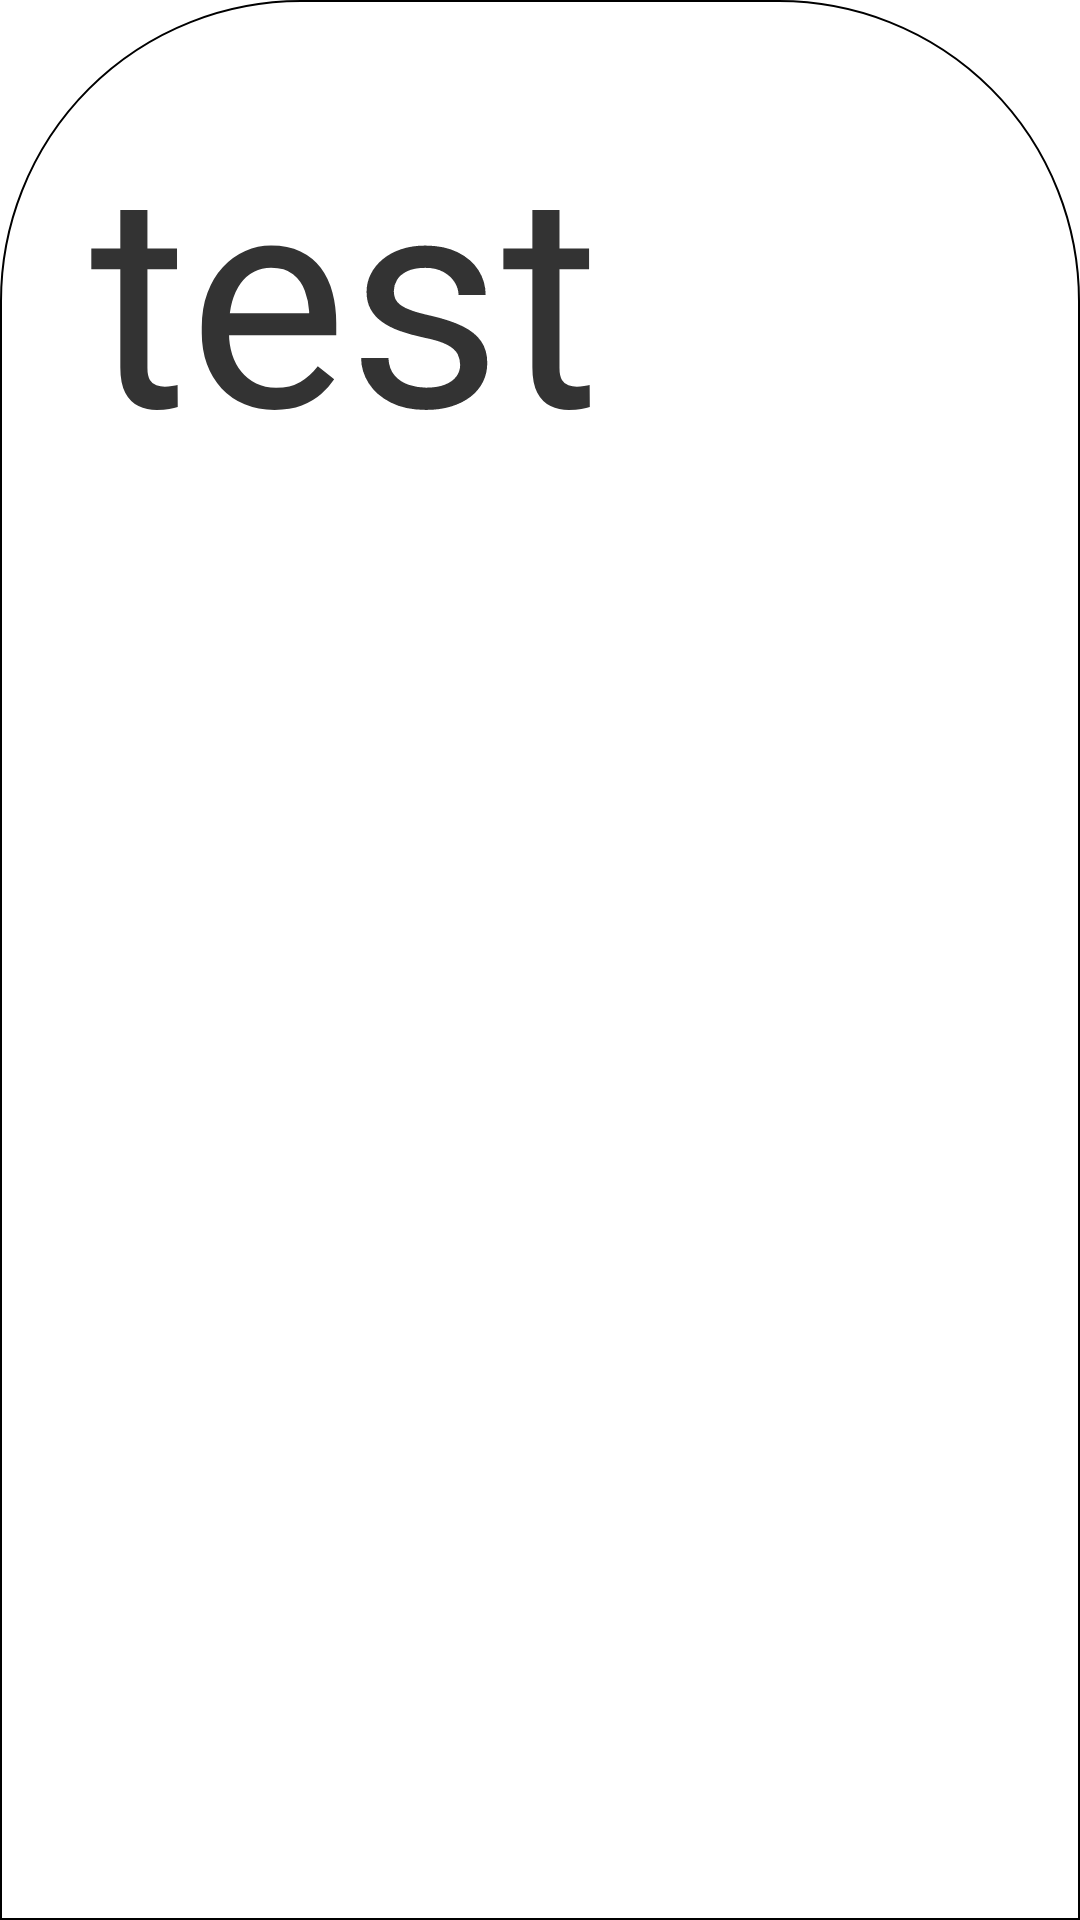

Android layout source for this screen:
<!-- AndroidManifest.xml: application theme Theme.DrippleDesign -->
<!-- res/layout/test_fragment.xml -->
<?xml version="1.0" encoding="utf-8"?>
<LinearLayout xmlns:android="http://schemas.android.com/apk/res/android"
    android:layout_width="match_parent"
    android:layout_height="match_parent"
    android:background="@drawable/test_drawable"
    android:orientation="vertical"
    android:padding="30dp">

    <TextView
        android:layout_width="match_parent"
        android:layout_height="wrap_content"
        android:layout_marginBottom="15dp"
        android:baselineAligned="false"
        android:text="test"
        android:textColor="#333333"
        android:textSize="100sp" />


</LinearLayout>
<!-- resources referenced by this layout -->
<resources>
  <!-- drawable test_drawable (drawable) -->
  <?xml version="1.0" encoding="utf-8"?>
  <shape xmlns:android="http://schemas.android.com/apk/res/android"
      android:shape="rectangle">
      <corners
          android:topLeftRadius="100dp"
          android:topRightRadius="100dp" />
      <stroke
          android:width="0.5dp"
          android:color="@color/black" />
      <solid android:color="@color/white" />
  </shape>
  <style name="Theme.DrippleDesign" parent="Theme.MaterialComponents.Light.NoActionBar">
          
          <item name="colorPrimary">@color/white</item>
          <item name="colorPrimaryVariant">@color/white</item>
          <item name="colorOnPrimary">@color/black</item>
          <item name="colorSecondary">@color/brand_yellow</item>
          <item name="colorSecondaryVariant">@color/brand_yellow</item>
          <item name="colorOnSecondary">@color/black</item>
          
          
          
          <item name="colorSurface">@color/white</item>
          <item name="colorOnSurface">@color/black</item>
          <item name="android:colorBackground">@color/white</item>
          <item name="colorOnBackground">@color/black</item>
          
          <item name="materialButtonOutlinedStyle">@style/MaterialOutLineButtonsStyle</item>
          <item name="bottomSheetDialogTheme">@style/CustomBottomSheetStyle</item>
      </style>
  <color name="black">#FF000000</color>
  <color name="white">#FFFFFFFF</color>
  <color name="brand_yellow">#DC7B07</color>
  <style name="MaterialOutLineButtonsStyle" parent="Widget.MaterialComponents.Button.OutlinedButton.Icon">
          <item name="android:layout_height">45dp</item>
          <item name="android:layout_width">45dp</item>
          <item name="android:backgroundTint">@color/white</item>
          <item name="strokeWidth">0dp</item>
          <item name="iconPadding">0dp</item>
          <item name="iconGravity">textStart</item>
          <item name="iconTintMode">multiply</item>
          <item name="android:colorPrimaryDark">@color/gray</item>
      </style>
  <style name="CustomBottomSheetStyle" parent="Widget.Design.BottomSheet.Modal">
          <item name="android:background">@android:color/transparent</item>
          <item name="behavior_fitToContents">false</item>
          <item name="behavior_draggable">false</item>
      </style>
  <color name="gray">@android:color/darker_gray</color>
</resources>
